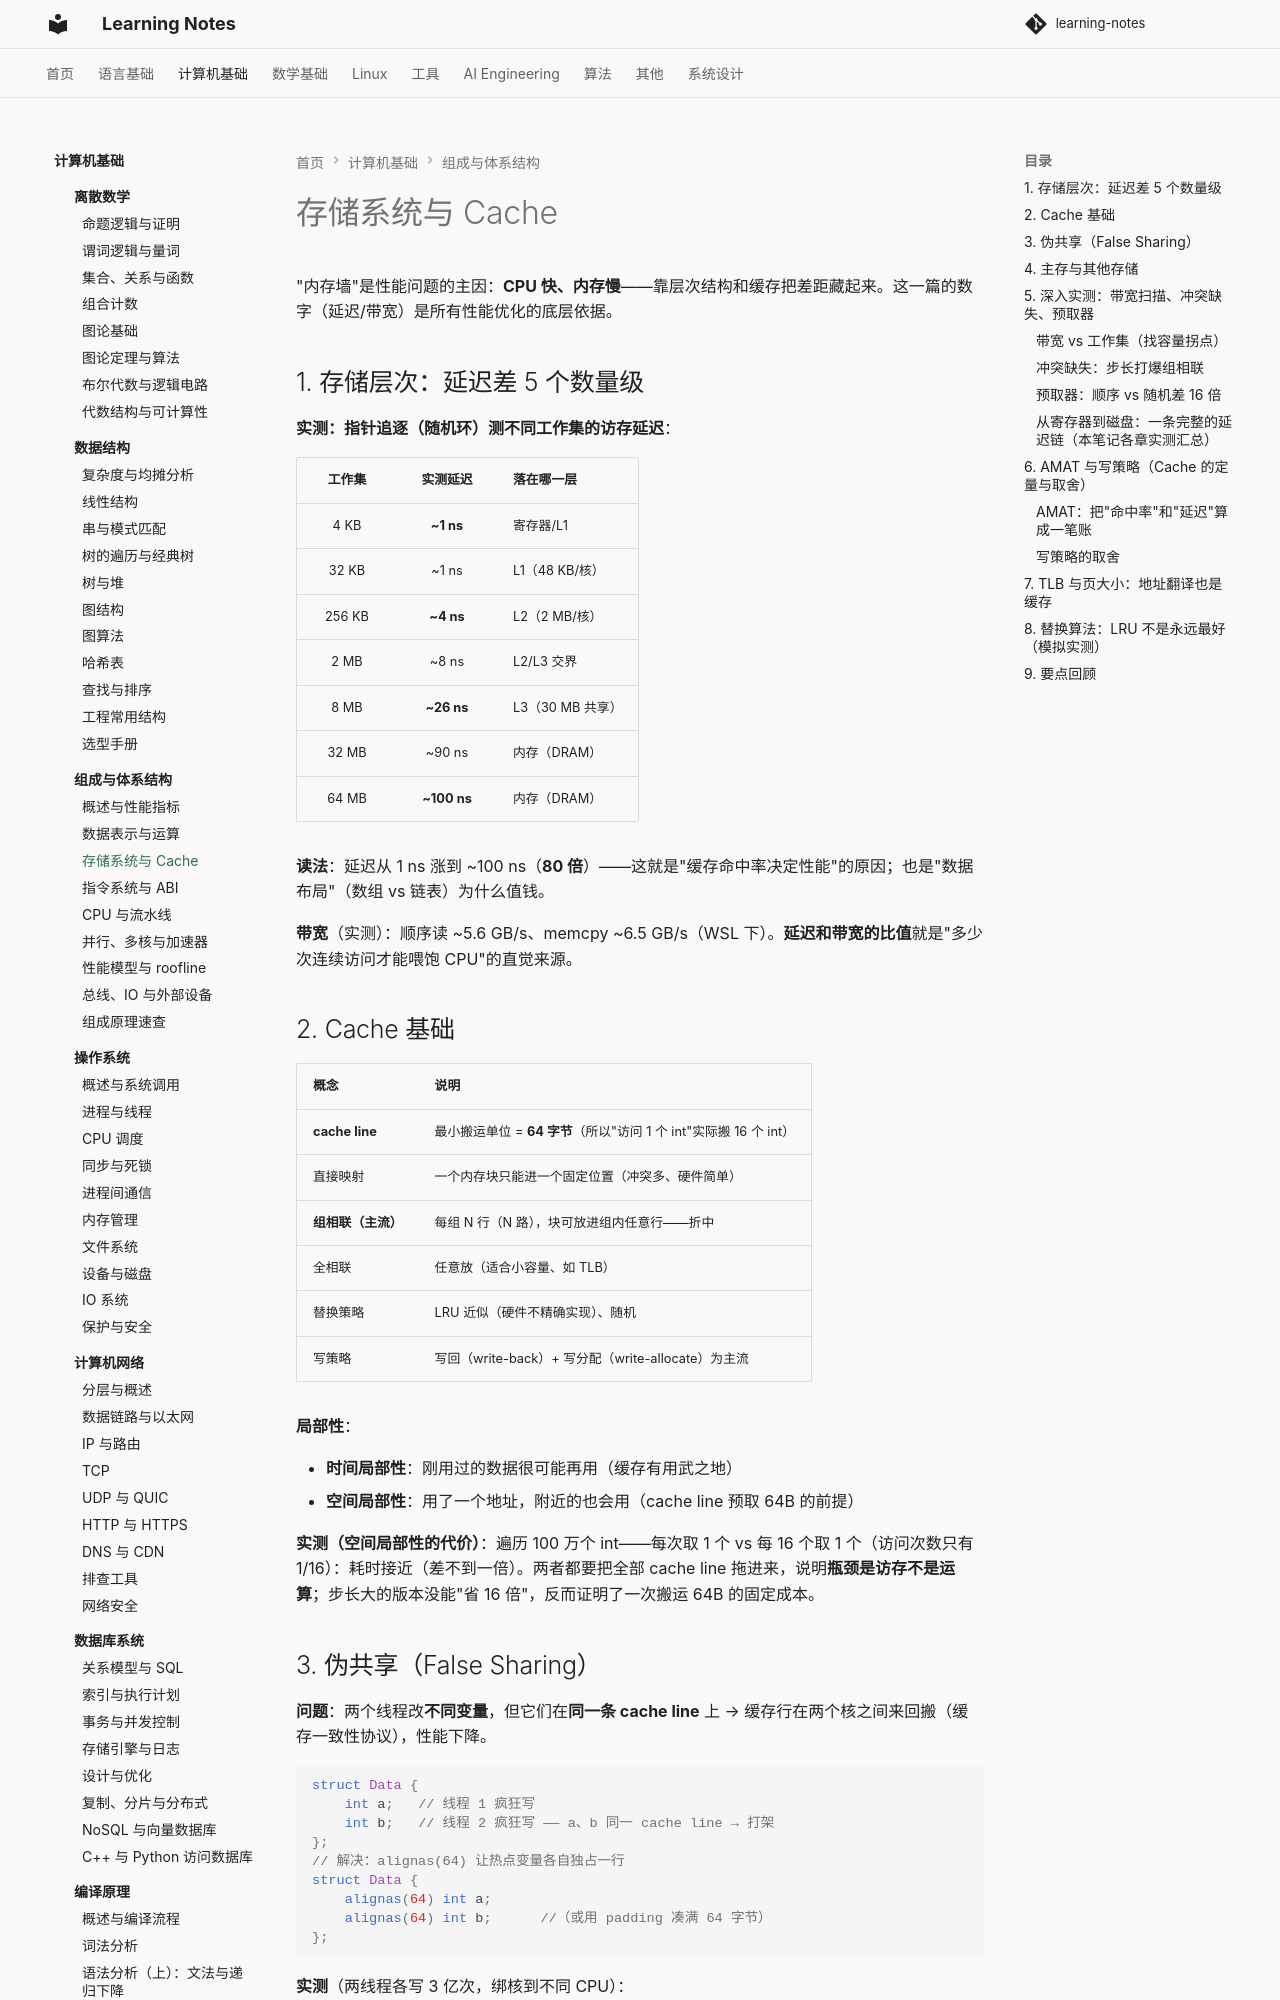

repository: handwan/learning-notes · page: 02-computer-basics/computer-organization/03-存储系统与Cache/index.html · generator: mkdocs

# 存储系统与 Cache

"内存墙"是性能问题的主因：**CPU 快、内存慢**——靠层次结构和缓存把差距藏起来。这一篇的数字（延迟/带宽）是所有性能优化的底层依据。

## 1. 存储层次：延迟差 5 个数量级

**实测：指针追逐（随机环）测不同工作集的访存延迟**：

| 工作集 | 实测延迟 | 落在哪一层 |
|:---:|:---:|------|
| 4 KB | **~1 ns** | 寄存器/L1 |
| 32 KB | ~1 ns | L1（48 KB/核） |
| 256 KB | **~4 ns** | L2（2 MB/核） |
| 2 MB | ~8 ns | L2/L3 交界 |
| 8 MB | **~26 ns** | L3（30 MB 共享） |
| 32 MB | ~90 ns | 内存（DRAM） |
| 64 MB | **~100 ns** | 内存（DRAM） |

**读法**：延迟从 1 ns 涨到 ~100 ns（**80 倍**）——这就是"缓存命中率决定性能"的原因；也是"数据布局"（数组 vs 链表）为什么值钱。

**带宽**（实测）：顺序读 ~5.6 GB/s、memcpy ~6.5 GB/s（WSL 下）。**延迟和带宽的比值**就是"多少次连续访问才能喂饱 CPU"的直觉来源。

## 2. Cache 基础

| 概念 | 说明 |
|------|------|
| **cache line** | 最小搬运单位 = **64 字节**（所以"访问 1 个 int"实际搬 16 个 int） |
| 直接映射 | 一个内存块只能进一个固定位置（冲突多、硬件简单） |
| **组相联（主流）** | 每组 N 行（N 路），块可放进组内任意行——折中 |
| 全相联 | 任意放（适合小容量、如 TLB） |
| 替换策略 | LRU 近似（硬件不精确实现）、随机 |
| 写策略 | 写回（write-back）+ 写分配（write-allocate）为主流 |

**局部性**：

- **时间局部性**：刚用过的数据很可能再用（缓存有用武之地）
- **空间局部性**：用了一个地址，附近的也会用（cache line 预取 64B 的前提）

**实测（空间局部性的代价）**：遍历 100 万个 int——每次取 1 个 vs 每 16 个取 1 个（访问次数只有 1/16）：耗时接近（差不到一倍）。两者都要把全部 cache line 拖进来，说明**瓶颈是访存不是运算**；步长大的版本没能"省 16 倍"，反而证明了一次搬运 64B 的固定成本。
